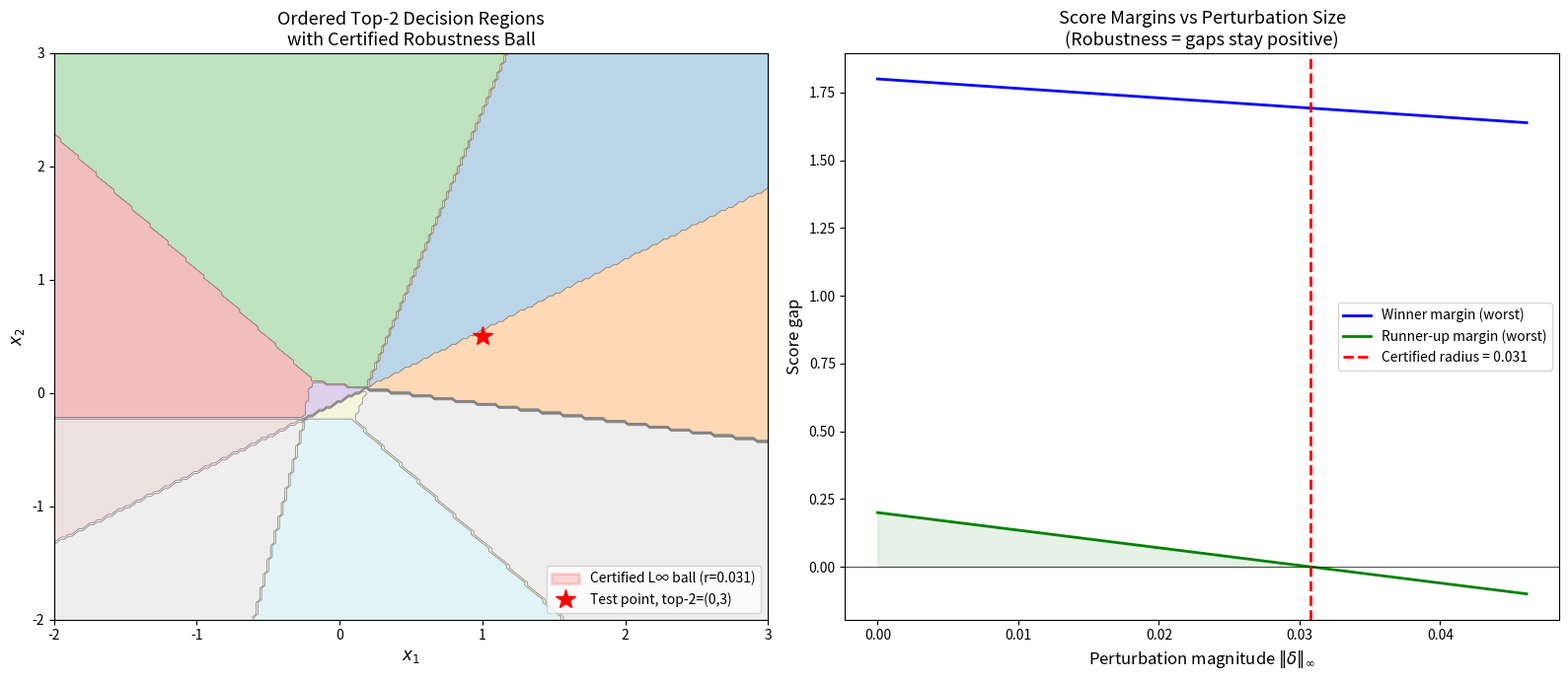

Here is the Python script that generated this plot: (Note: this script raises an exception after producing the figure.)
#!/usr/bin/env python3
"""
Tropical Certified Robustness for Ordered Top-2 Decisions
=========================================================

This demo illustrates the formally verified theorem: for a multiclass classifier
with C ≥ 3 classes and Lipschitz score functions, the ordered top-2 decision
(winner + runner-up identity) is provably stable under L∞ perturbations
within a computable certified radius.

Key idea: The ordered top-2 decision (a, b) is determined by finitely many
strict inequalities on score differences. The minimum slack over these
inequalities — the "ordered top-2 margin" — divided by the effective
Lipschitz constant gives a certified radius of robustness.
"""

import numpy as np
import matplotlib
matplotlib.use('Agg')
import matplotlib.pyplot as plt
import matplotlib.patches as patches


# ============================================================
# Core definitions matching the Lean formalization
# ============================================================

def score_diff(f, i, j, x):
    """scoreDiff: f_i(x) - f_j(x)"""
    return f[i](x) - f[j](x)


def is_ordered_top2(f, a, b, x, C):
    """
    Check the IsOrderedTop2 predicate:
    - a ≠ b
    - f_a(x) > f_j(x) for all j ≠ a  (a is unique winner)
    - f_b(x) > f_j(x) for all j ≠ a, j ≠ b  (b is unique runner-up)
    """
    if a == b:
        return False
    scores = np.array([f[i](x) for i in range(C)])
    for j in range(C):
        if j != a and scores[a] <= scores[j]:
            return False
    for j in range(C):
        if j != a and j != b and scores[b] <= scores[j]:
            return False
    return True


def winner_margin(f, a, x, C):
    """Minimum gap between winner a and all other classes."""
    gaps = [f[a](x) - f[j](x) for j in range(C) if j != a]
    return min(gaps)


def runner_up_margin(f, a, b, x, C):
    """Minimum gap between runner-up b and all classes except a and b."""
    gaps = [f[b](x) - f[j](x) for j in range(C) if j != a and j != b]
    if not gaps:
        return float('inf')
    return min(gaps)


def ordered_top2_margin(f, a, b, x, C):
    """The ordered top-2 margin: min of winner and runner-up margins."""
    return min(winner_margin(f, a, x, C), runner_up_margin(f, a, b, x, C))


def certified_radius(f, a, b, x, C, K_eff):
    """Certified L∞ radius for ordered top-2 stability."""
    margin = ordered_top2_margin(f, a, b, x, C)
    if K_eff <= 0:
        return float('inf') if margin > 0 else 0.0
    return margin / K_eff


# ============================================================
# Demo 1: Linear classifier with 4 classes in 2D
# ============================================================

def demo_linear_classifier():
    print("=" * 70)
    print("Demo 1: Linear Classifier with 4 Classes in 2D")
    print("=" * 70)

    C, d = 4, 2
    W = np.array([[2.0, 1.0], [-1.0, 2.0], [-1.0, -1.5], [1.5, -2.0]])
    biases = np.array([0.0, 0.5, -0.3, 0.2])
    f = {i: (lambda x, i=i: W[i] @ x + biases[i]) for i in range(C)}

    x0 = np.array([1.0, 0.5])
    scores = np.array([f[i](x0) for i in range(C)])
    print(f"\nTest point: x = {x0}")
    print(f"Scores: {scores}")

    sorted_idx = np.argsort(-scores)
    a, b = sorted_idx[0], sorted_idx[1]
    print(f"Winner (a) = class {a}, Runner-up (b) = class {b}")
    print(f"Verified IsOrderedTop2: {is_ordered_top2(f, a, b, x0, C)}")

    w_margin = winner_margin(f, a, x0, C)
    r_margin = runner_up_margin(f, a, b, x0, C)
    margin = ordered_top2_margin(f, a, b, x0, C)
    print(f"\nWinner margin:    {w_margin:.4f}")
    print(f"Runner-up margin: {r_margin:.4f}")
    print(f"Ordered top-2 margin: {margin:.4f}")

    K_eff = max(np.sum(np.abs(W[i] - W[j])) for i in range(C) for j in range(C) if i != j)
    print(f"Effective Lipschitz constant K_eff = {K_eff:.4f}")

    radius = certified_radius(f, a, b, x0, C, K_eff)
    print(f"Certified L∞ radius: {radius:.4f}")

    # Empirical verification
    n_samples = 10000
    violations = 0
    for _ in range(n_samples):
        delta = np.random.uniform(-radius * 0.999, radius * 0.999, size=d)
        if not is_ordered_top2(f, a, b, x0 + delta, C):
            violations += 1
    print(f"\nEmpirical verification: {violations}/{n_samples} violations within certified ball")

    # ---- Visualization ----
    fig, axes = plt.subplots(1, 2, figsize=(16, 7))

    ax = axes[0]
    grid_size = 200
    xx, yy = np.meshgrid(np.linspace(-2, 3, grid_size), np.linspace(-2, 3, grid_size))
    grid_points = np.column_stack([xx.ravel(), yy.ravel()])

    top2_labels = np.zeros(len(grid_points))
    for idx, pt in enumerate(grid_points):
        scores_pt = np.array([f[i](pt) for i in range(C)])
        si = np.argsort(-scores_pt)
        top2_labels[idx] = si[0] * C + si[1]

    top2_grid = top2_labels.reshape(xx.shape)
    unique_labels = np.unique(top2_labels)
    cmap = plt.cm.get_cmap('tab20', len(unique_labels))

    ax.contourf(xx, yy, top2_grid, levels=len(unique_labels), cmap=cmap, alpha=0.3)
    ax.contour(xx, yy, top2_grid, levels=len(unique_labels), colors='gray', linewidths=0.5)

    rect = patches.Rectangle(
        (x0[0] - radius, x0[1] - radius), 2 * radius, 2 * radius,
        linewidth=2, edgecolor='red', facecolor='red', alpha=0.15,
        label=f'Certified L∞ ball (r={radius:.3f})'
    )
    ax.add_patch(rect)
    ax.plot(*x0, 'r*', markersize=15, label=f'Test point, top-2=({a},{b})')

    ax.set_xlabel('$x_1$', fontsize=12)
    ax.set_ylabel('$x_2$', fontsize=12)
    ax.set_title('Ordered Top-2 Decision Regions\nwith Certified Robustness Ball', fontsize=13)
    ax.legend(fontsize=10, loc='lower right')
    ax.set_xlim(-2, 3)
    ax.set_ylim(-2, 3)

    # Plot 2: Score gaps vs perturbation
    ax2 = axes[1]
    epsilons = np.linspace(0, radius * 1.5, 200)
    winner_gaps_worst = []
    runner_gaps_worst = []
    for eps in epsilons:
        worst_wg = float('inf')
        worst_rg = float('inf')
        for direction in [np.array([1, 0]), np.array([-1, 0]),
                         np.array([0, 1]), np.array([0, -1]),
                         np.array([1, 1])/np.sqrt(2), np.array([-1, -1])/np.sqrt(2),
                         np.array([1, -1])/np.sqrt(2), np.array([-1, 1])/np.sqrt(2)]:
            delta = eps * direction / max(np.max(np.abs(direction)), 1e-10)
            x_pert = x0 + delta
            wg = winner_margin(f, a, x_pert, C)
            rg = runner_up_margin(f, a, b, x_pert, C)
            worst_wg = min(worst_wg, wg)
            worst_rg = min(worst_rg, rg)
        winner_gaps_worst.append(worst_wg)
        runner_gaps_worst.append(worst_rg)

    ax2.plot(epsilons, winner_gaps_worst, 'b-', linewidth=2, label='Winner margin (worst)')
    ax2.plot(epsilons, runner_gaps_worst, 'g-', linewidth=2, label='Runner-up margin (worst)')
    ax2.axhline(y=0, color='k', linewidth=0.5)
    ax2.axvline(x=radius, color='r', linewidth=2, linestyle='--',
                label=f'Certified radius = {radius:.3f}')
    ax2.fill_between(epsilons, 0, [min(w, r) for w, r in zip(winner_gaps_worst, runner_gaps_worst)],
                     where=[min(w, r) > 0 for w, r in zip(winner_gaps_worst, runner_gaps_worst)],
                     alpha=0.1, color='green')

    ax2.set_xlabel('Perturbation magnitude $\\|\\delta\\|_\\infty$', fontsize=12)
    ax2.set_ylabel('Score gap', fontsize=12)
    ax2.set_title('Score Margins vs Perturbation Size\n(Robustness = gaps stay positive)', fontsize=13)
    ax2.legend(fontsize=10)

    plt.tight_layout()
    plt.savefig('demos/fig_linear_classifier.png', dpi=150, bbox_inches='tight')
    plt.close()
    print("Figure saved: demos/fig_linear_classifier.png")


# ============================================================
# Demo 2: ReLU network with 3 classes
# ============================================================

def demo_relu_network():
    print("\n" + "=" * 70)
    print("Demo 2: ReLU Network with 3 Classes in 2D")
    print("=" * 70)

    C, d = 3, 2
    np.random.seed(42)

    hidden_dim = 8
    W1 = np.random.randn(hidden_dim, d) * 0.8
    b1 = np.random.randn(hidden_dim) * 0.3
    W2 = np.random.randn(C, hidden_dim) * 0.5
    b2 = np.random.randn(C) * 0.2

    def network(x):
        h = np.maximum(0, W1 @ x + b1)
        return W2 @ h + b2

    f = {i: (lambda x, i=i: network(x)[i]) for i in range(C)}

    x0 = np.array([0.8, 0.3])
    scores = network(x0)
    print(f"\nTest point: x = {x0}")
    print(f"Scores: {scores}")

    sorted_idx = np.argsort(-scores)
    a, b = sorted_idx[0], sorted_idx[1]
    print(f"Winner (a) = class {a}, Runner-up (b) = class {b}")

    K1 = np.max(np.sum(np.abs(W1), axis=1))
    K2 = np.max(np.sum(np.abs(W2), axis=1))
    K_eff = 2 * K2 * K1

    margin = ordered_top2_margin(f, a, b, x0, C)
    radius = certified_radius(f, a, b, x0, C, K_eff)

    print(f"\nMargins:")
    print(f"  Winner margin:    {winner_margin(f, a, x0, C):.4f}")
    print(f"  Runner-up margin: {runner_up_margin(f, a, b, x0, C):.4f}")
    print(f"  Ordered top-2 margin: {margin:.4f}")
    print(f"Lipschitz constant K_eff = {K_eff:.4f}")
    print(f"Certified L∞ radius: {radius:.6f}")

    n_samples = 20000
    violations = 0
    for _ in range(n_samples):
        delta = np.random.uniform(-radius * 0.999, radius * 0.999, size=d)
        if not is_ordered_top2(f, a, b, x0 + delta, C):
            violations += 1
    print(f"\nEmpirical verification: {violations}/{n_samples} violations within certified ball")

    fig, ax = plt.subplots(1, 1, figsize=(9, 8))
    grid_size = 300
    xmin, xmax = x0[0] - 2, x0[0] + 2
    ymin, ymax = x0[1] - 2, x0[1] + 2
    xx, yy = np.meshgrid(np.linspace(xmin, xmax, grid_size),
                         np.linspace(ymin, ymax, grid_size))

    top2_labels = np.zeros(xx.size)
    for idx in range(xx.size):
        pt = np.array([xx.ravel()[idx], yy.ravel()[idx]])
        s = network(pt)
        si = np.argsort(-s)
        top2_labels[idx] = si[0] * C + si[1]

    top2_grid = top2_labels.reshape(xx.shape)
    n_regions = len(np.unique(top2_labels))
    cmap = plt.cm.get_cmap('Set3', n_regions)
    ax.contourf(xx, yy, top2_grid, levels=n_regions, cmap=cmap, alpha=0.4)
    ax.contour(xx, yy, top2_grid, levels=n_regions, colors='gray', linewidths=0.5)

    rect = patches.Rectangle(
        (x0[0] - radius, x0[1] - radius), 2 * radius, 2 * radius,
        linewidth=2.5, edgecolor='red', facecolor='red', alpha=0.15
    )
    ax.add_patch(rect)
    ax.plot(*x0, 'r*', markersize=18, zorder=5)

    ax.set_xlabel('$x_1$', fontsize=13)
    ax.set_ylabel('$x_2$', fontsize=13)
    ax.set_title(f'ReLU Network: Ordered Top-2 Regions\n'
                 f'Winner={a}, Runner-up={b}, Certified radius={radius:.4f}', fontsize=14)

    plt.tight_layout()
    plt.savefig('demos/fig_relu_network.png', dpi=150, bbox_inches='tight')
    plt.close()
    print("Figure saved: demos/fig_relu_network.png")


# ============================================================
# Demo 3: Comparison of robustness certificates
# ============================================================

def demo_comparison():
    print("\n" + "=" * 70)
    print("Demo 3: Argmax vs Ordered Top-2 vs Full Ranking Robustness")
    print("=" * 70)

    C, d = 5, 2
    np.random.seed(123)

    W = np.random.randn(C, d)
    biases = np.random.randn(C) * 0.5
    f = {i: (lambda x, i=i: W[i] @ x + biases[i]) for i in range(C)}

    K_eff = max(np.sum(np.abs(W[i] - W[j])) for i in range(C) for j in range(C) if i != j)

    n_points = 500
    argmax_radii = []
    top2_radii = []
    full_rank_radii = []

    for _ in range(n_points):
        x = np.random.randn(d) * 2
        scores = np.array([f[i](x) for i in range(C)])
        ranking = np.argsort(-scores)

        if any(scores[ranking[i]] == scores[ranking[i+1]] for i in range(C-1)):
            continue

        a, b_idx = ranking[0], ranking[1]

        argmax_margin = min(scores[a] - scores[j] for j in range(C) if j != a)
        argmax_r = argmax_margin / K_eff
        top2_r = certified_radius(f, a, b_idx, x, C, K_eff)
        full_gaps = [scores[ranking[i]] - scores[ranking[i+1]] for i in range(C-1)]
        full_r = min(full_gaps) / K_eff

        argmax_radii.append(argmax_r)
        top2_radii.append(top2_r)
        full_rank_radii.append(full_r)

    argmax_radii = np.array(argmax_radii)
    top2_radii = np.array(top2_radii)
    full_rank_radii = np.array(full_rank_radii)

    print(f"\nStatistics over {len(argmax_radii)} test points:")
    print(f"{'Certificate':<20} {'Mean radius':<15} {'Median':<15} {'Min':<15}")
    print(f"{'Argmax only':<20} {np.mean(argmax_radii):<15.4f} {np.median(argmax_radii):<15.4f} {np.min(argmax_radii):<15.4f}")
    print(f"{'Ordered top-2':<20} {np.mean(top2_radii):<15.4f} {np.median(top2_radii):<15.4f} {np.min(top2_radii):<15.4f}")
    print(f"{'Full ranking':<20} {np.mean(full_rank_radii):<15.4f} {np.median(full_rank_radii):<15.4f} {np.min(full_rank_radii):<15.4f}")

    assert np.all(full_rank_radii <= top2_radii + 1e-10)
    assert np.all(top2_radii <= argmax_radii + 1e-10)
    print("\n✓ Confirmed: full_ranking_radius ≤ top2_radius ≤ argmax_radius (always)")

    fig, axes = plt.subplots(1, 2, figsize=(14, 6))

    ax = axes[0]
    ax.scatter(argmax_radii, top2_radii, alpha=0.3, s=10, c='blue', label='Top-2 vs Argmax')
    ax.scatter(argmax_radii, full_rank_radii, alpha=0.3, s=10, c='orange', label='Full vs Argmax')
    lim = max(np.max(argmax_radii), np.max(top2_radii)) * 1.1
    ax.plot([0, lim], [0, lim], 'k--', linewidth=1, label='y = x')
    ax.set_xlabel('Argmax certified radius', fontsize=12)
    ax.set_ylabel('Certified radius', fontsize=12)
    ax.set_title('Robustness Certificate Comparison', fontsize=13)
    ax.legend(fontsize=10)

    ax2 = axes[1]
    ratio_top2 = top2_radii / (argmax_radii + 1e-10)
    ratio_full = full_rank_radii / (argmax_radii + 1e-10)
    ax2.hist(ratio_top2, bins=40, alpha=0.6, label='Top-2 / Argmax', color='blue')
    ax2.hist(ratio_full, bins=40, alpha=0.6, label='Full / Argmax', color='orange')
    ax2.axvline(x=1.0, color='k', linestyle='--', linewidth=1)
    ax2.set_xlabel('Radius ratio (relative to argmax)', fontsize=12)
    ax2.set_ylabel('Count', fontsize=12)
    ax2.set_title('Distribution of Radius Ratios', fontsize=13)
    ax2.legend(fontsize=10)

    plt.tight_layout()
    plt.savefig('demos/fig_comparison.png', dpi=150, bbox_inches='tight')
    plt.close()
    print("Figure saved: demos/fig_comparison.png")


# ============================================================
# Demo 4: Selective classification application
# ============================================================

def demo_selective_classification():
    print("\n" + "=" * 70)
    print("Demo 4: Selective Classification with Ordered Top-2 Certificates")
    print("=" * 70)

    C, d = 10, 50
    np.random.seed(7)

    W = np.random.randn(C, d) * 0.3
    b = np.random.randn(C) * 0.1
    f = {i: (lambda x, i=i: W[i] @ x + b[i]) for i in range(C)}

    K_eff = max(np.sum(np.abs(W[i] - W[j])) for i in range(C) for j in range(C) if i != j)

    class_names = ['cat', 'dog', 'bird', 'car', 'truck',
                   'plane', 'ship', 'horse', 'deer', 'frog']

    groups = {
        'animal': {0, 1, 2, 7, 8, 9},
        'vehicle': {3, 4, 5, 6},
    }

    def get_group(cls_id):
        for name, members in groups.items():
            if cls_id in members:
                return name
        return 'unknown'

    n_test = 20
    print(f"\n{'Input':<8} {'Winner':<10} {'Runner-up':<10} {'Margin':<10} "
          f"{'Radius':<10} {'Same grp?':<10} {'Decision'}")
    print("-" * 78)

    for t in range(n_test):
        x = np.random.randn(d) * 1.5
        scores = np.array([f[i](x) for i in range(C)])
        ranking = np.argsort(-scores)
        a, b_idx = ranking[0], ranking[1]

        margin = ordered_top2_margin(f, a, b_idx, x, C)
        radius = margin / K_eff

        same_group = get_group(a) == get_group(b_idx)

        if radius > 0.05:
            if same_group:
                decision = f"CONFIDENT ({get_group(a)})"
            else:
                decision = "ABSTAIN (cross-group)"
        else:
            decision = "ABSTAIN (low margin)"

        print(f"x_{t:<5} {class_names[a]:<10} {class_names[b_idx]:<10} "
              f"{margin:<10.4f} {radius:<10.4f} {'Yes' if same_group else 'No':<10} {decision}")


# ============================================================
# Main
# ============================================================

if __name__ == "__main__":
    print("╔══════════════════════════════════════════════════════════════════╗")
    print("║  Tropical Certified Robustness for Ordered Top-2 Decisions     ║")
    print("║  Companion demos for the formally verified Lean 4 theorems     ║")
    print("╚══════════════════════════════════════════════════════════════════╝")

    demo_linear_classifier()
    demo_relu_network()
    demo_comparison()
    demo_selective_classification()

    print("\n" + "=" * 70)
    print("All demos completed successfully!")
    print("=" * 70)
